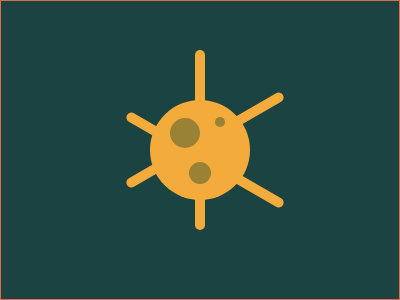

Here is a drawing made with CSS. Write the source that renders it.

<!-- file: Corona.html -->
<!DOCTYPE html>
<html lang="en">
    <head>
        <meta charset="UTF-8">
        <meta name="viewport" content="width=device-width, initial-scale=1.0">
        <title> Wash Your Hands Challenge </title>
        <link rel="stylesheet" type="text/css" href="corona.css">
        <style>
            /* Do Not Change */
            body {
                background-color: black;
            }

            .working-canvas {
                border: 1px solid #dd6b4d;
                width: 400px;
                height: 300px;
                position: absolute;
                top: 50%;
                left: 50%;
                transform: translate(-50%, -50%);
            }
        </style>
    </head>
    <body>
        <div class="working-canvas">
            <div class="corona">
                <div class="corona__yellow-bar corona__yellow-bar--one"></div>
                <div class="corona__yellow-bar corona__yellow-bar--two"></div>
                <div class="corona__yellow-bar corona__yellow-bar--three"></div>
                <div class="corona__ball corona__ball--one"></div>
                <div class="corona__ball corona__ball--two"></div>
                <div class="corona__ball corona__ball--three"></div>
            </div>
        </div>
    </body>
</html>

/* file: corona.css */
* {
    margin: 0;
    padding: 0;
    box-sizing: border-box;
}
.working-canvas {
    background-color: #1A4341;
    display: flex;
    justify-content: center;
    align-items: center;
}
.corona {
    position: relative;
    width: 100px;
    height: 100px;
    border-radius: 50%;
    background-color: #F3AC3C;
}

.corona__ball {
    background-color: #998235;
    position: absolute;
    border-radius: 50%;
}
.corona__ball--one {
    width: 30px;
    height: 30px;
    top: 18%;
    left: 20%;
}
.corona__ball--two {
    width: 10px;
    height: 10px;
    top: 17%;
    left: 65%;
}
.corona__ball--three {
    width: 22px;
    height: 22px;
    top: 62%;
    left: 50%;
    transform: translate(-50%, 0%);
}

.corona__yellow-bar {
    position: absolute;
    width: 10px;
    height: 180px;
    background-color: #F3AC3C;
    border-radius: 50px;
    top: -50px;
}
.corona__yellow-bar--one {
    left: 50%;
    transform: translate(-50%, 0%);
}
.corona__yellow-bar--two {
    transform: rotate(60deg);
    left: 50px;
}
.corona__yellow-bar--three {
    transform: rotate(120deg);
    top: -30px;
    left: 50px;
}